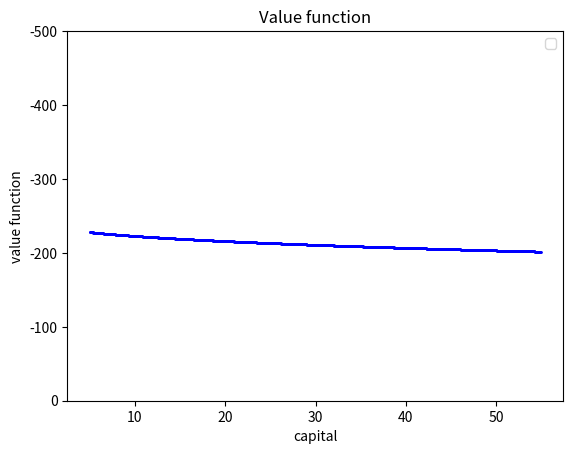
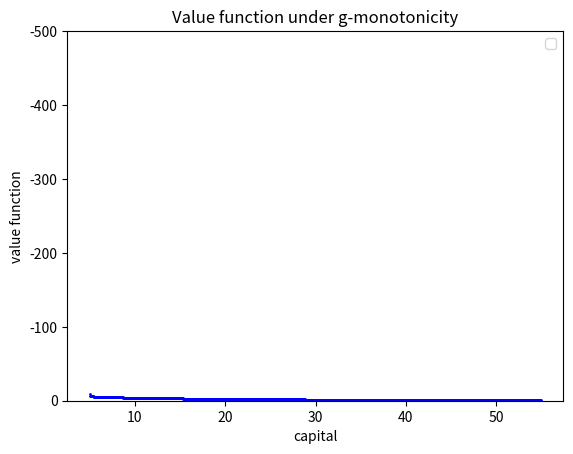

Python code for these plots, in order:
# -*- coding: utf-8 -*-
"""
Created on Fri Oct 18 01:41:22 2019

@author: Zuzanka
"""


import sympy as sp
import numpy as np
import matplotlib as mpl
import scipy as scp
import time

beta=0.988 #standard US rate of impatience
theta=0.679 #labour share
delta=0.013 #standard US depreciation rate
h=1 #fixed labour supply
kappa=5.24
nu=2

k_low=5 #set lower bound for the capital grid
k_high=55 #set upper bound for the capital grid
fine=1001 #set density of the grid

k_grid=np.linspace(k_low, k_high, fine)

##############################################################################
#VFI
##############################################################################

tic=time.time()

valfun=np.zeros((1,fine-1)) #create array of zeros to store value function
g=np.zeros((1, fine-1)) #create array to store indices of optimal capital levels (useful for policy function)

#Now we'll build the return matrix:

M=np.zeros((fine-1, fine-1)) #initialize the matrix
for i in range(0, fine-1):
    for j in range(0, fine-1):
        if (k_grid[i]**(1-theta))*(h**theta)-k_grid[j]+(1-delta)*k_grid[i]>=0:
            M[i,j]=np.log((k_grid[i]**(1-theta))*((h)**theta)-k_grid[j]+(1-delta)*k_grid[i])-kappa*(h**(1+(1/nu)))/(1+(1/nu))
        else: M[i,j]=-1000000
        
#Now true iteration starts
        
iter=0 #number of completed iterations
maxiter=1000 #maximum number of iterations
conv=0.001 #convergence level

chi=np.zeros((fine-1, fine-1)) #initialize chi
progress=1

while iter<maxiter and progress>conv:
#for j in range(0, maxiter):
    valfun_old=np.copy(valfun) #store old valfun
    for i in range(0, fine-1):
        chi[i,]=M[i,]+beta*valfun #update chi
    for i in range(0, fine-1):
        valfun[0,i]=np.amax(chi[i,]) #update valfun
        g[0,i]=np.argmax(chi[i,])
    progress=abs(np.amax(valfun-valfun_old)) #check progress
    iter=iter+1

toc=time.time()

print("Value function iteration required ", iter, " iterations")
print("Value function iterations took ", toc-tic, " seconds")

#Here value function iteration ends

##############################################################################
#Capital path computation
##############################################################################

maxiter=1000
conv=0.001
progress=1
k_init=25 #set the initial value of capital for the convergence path computation
k_path=np.zeros((1, maxiter)) #initialize array that stores capital path
k_path[0, 0]=k_init
iter=1 #number of started iterations
while iter<maxiter and progress>conv:# and progress>conv: #this is to FIND steady state, for simulating capital path delete second condition!
    i=np.where(k_grid==k_init) #find index of k_init in k_grid
    j=int(i[0])
    l=int(g[0,j])
    k_path[0,iter]=k_grid[l] #next element in k_path is element of k_grid whose index is stored in g[j]
    progress=abs(k_path[0,iter]-k_path[0,iter-1])
    k_init=np.copy(k_path[0,iter]) #it's clumsy, but quick to treat k_init as an operative variable
    iter=iter+1
    
print("Capital converged to the steady state after ", iter-1, " iterations")
    
k_ss=k_path[0, iter-1]

##############################################################################
#Valfun plotting
##############################################################################

vfpx=np.zeros((1,fine-1)) #initialising x-grid for plotting valfun
for i in range(0, fine-1):
    vfpx[0,i]=k_grid[i]


mpl.pyplot.scatter(vfpx, valfun, s=1, color='blue')
mpl.pyplot.xlabel('capital')
mpl.pyplot.ylabel('value function')
mpl.pyplot.legend()
#mpl.pyplot.xlim([0, 200])
mpl.pyplot.ylim([0, -500])
mpl.pyplot.title(r"Value function")
mpl.pyplot.show()

##############################################################################
#Decision rule monotonicity
##############################################################################

tic=time.time()

valfun=np.zeros((1,fine-1)) #create array of zeros to store value function
g=np.zeros((1, fine-1)) #create array to store indices of optimal capital levels (useful for policy function)

#Now we'll build the return matrix:

M=np.zeros((fine-1, fine-1)) #initialize the matrix
for i in range(0, fine-1):
    for j in range(0, fine-1):
        if (k_grid[i]**(1-theta))*((h)**theta)-k_grid[j]+(1-delta)*k_grid[i]>=0:
            M[i,j]=np.log((k_grid[i]**(1-theta))*((h)**theta)-k_grid[j]+(1-delta)*k_grid[i])-kappa*(h**(1+1/nu))/(1+1/nu)
        else: M[i,j]=-1000000
        
#Now true iteration starts
        
iter=0 #number of completed iterations
maxiter=10000 #maximum number of iterations
conv=0.001 #convergence level

chi=np.zeros((fine-1, fine-1)) #initialize chi
progress=1

#first iteration goes as it used to go, because we need initial g
valfun_old=np.copy(valfun) #store old valfun
for i in range(0, fine-1):
    chi[i,]=M[i,]+beta*valfun #update chi
for i in range(0, fine-1):
    valfun[0,i]=np.amax(chi[i,]) #update valfun
    g[0,i]=np.argmax(chi[i,])
progress=abs(np.amax(valfun-valfun_old)) #check progress
iter=iter+1

#now we apply monotonicity:
while iter<maxiter and progress>conv:
    valfun_old=np.copy(valfun)
    for i in range (0, fine-1):
        if i==0: #for the k_low nothing changes, monotonicity can't help here
            chi[i,]=M[i,]+beta*valfun
        else: #for higher capital levels ve can limit number of chi updates
            for j in range(int(g[0,i-1]), fine-1):
                chi[i,j]=M[i,j]+beta*valfun[0,j]
            #for j in range(0, int(g[0,i-1])-1): #let's see XD, but it seems that it works
                #chi[i,j]=-1000000
    for i in range(0, fine-1):
        valfun[0,i]=np.amax(chi[i,]) #update valfun
        g[0,i]=np.argmax(chi[i,])
    progress=abs(np.amax(valfun-valfun_old)) #check progress
    iter=iter+1
            

toc=time.time()

mpl.pyplot.scatter(vfpx, valfun, s=1, color='blue')
mpl.pyplot.xlabel('capital')
mpl.pyplot.ylabel('value function')
mpl.pyplot.legend()
#mpl.pyplot.xlim([0, 200])
mpl.pyplot.ylim([0, -500])
mpl.pyplot.title(r"Value function under g-monotonicity")
mpl.pyplot.show()

print("Value function iteration required ", iter-1, " iterations")
print("Value function iterations took ", toc-tic, " seconds")

##############################################################################
#Value function concavity
##############################################################################

tic=time.time()

valfun=np.zeros((1,fine-1)) #create array of zeros to store value function
g=np.zeros((1, fine-1)) #create array to store indices of optimal capital levels (useful for policy function)

#Now we'll build the return matrix:

M=np.zeros((fine-1, fine-1)) #initialize the matrix
for i in range(0, fine-1):
    for j in range(0, fine-1):
        if (k_grid[i]**(1-theta))*((h)**theta)-k_grid[j]+(1-delta)*k_grid[i]>=0:
            M[i,j]=np.log((k_grid[i]**(1-theta))*((h)**theta)-k_grid[j]+(1-delta)*k_grid[i])-kappa*(h**(1+1/nu))/(1+1/nu)
        else: M[i,j]=-1000000
        
#Now true iteration starts
        
iter=0 #number of completed iterations
maxiter=1000 #maximum number of iterations
conv=0.001 #convergence level

chi=np.zeros((fine-1, fine-1)) #initialize chi
progress=1

while iter<maxiter and progress>conv:
#for j in range(0, maxiter):
    valfun_old=np.copy(valfun)
    for i in range(0, fine-1):
        for j in range(0, fine-1):
            chi[i,j]=M[i,j]+beta*valfun[0,j]
            if j>0 and chi[i,j]<chi[i,j-1]:
                #g[0,i]=j
                break
    valfun[0,i]=np.amax(chi[i,]) #update valfun
    g[0,i]=np.argmax(chi[i,])
    progress=abs(np.amax(valfun-valfun_old))
    iter=iter+1

toc=time.time()

print("Value function iteration required ", iter, " iterations")
print("Value function iterations took ", toc-tic, " seconds")
